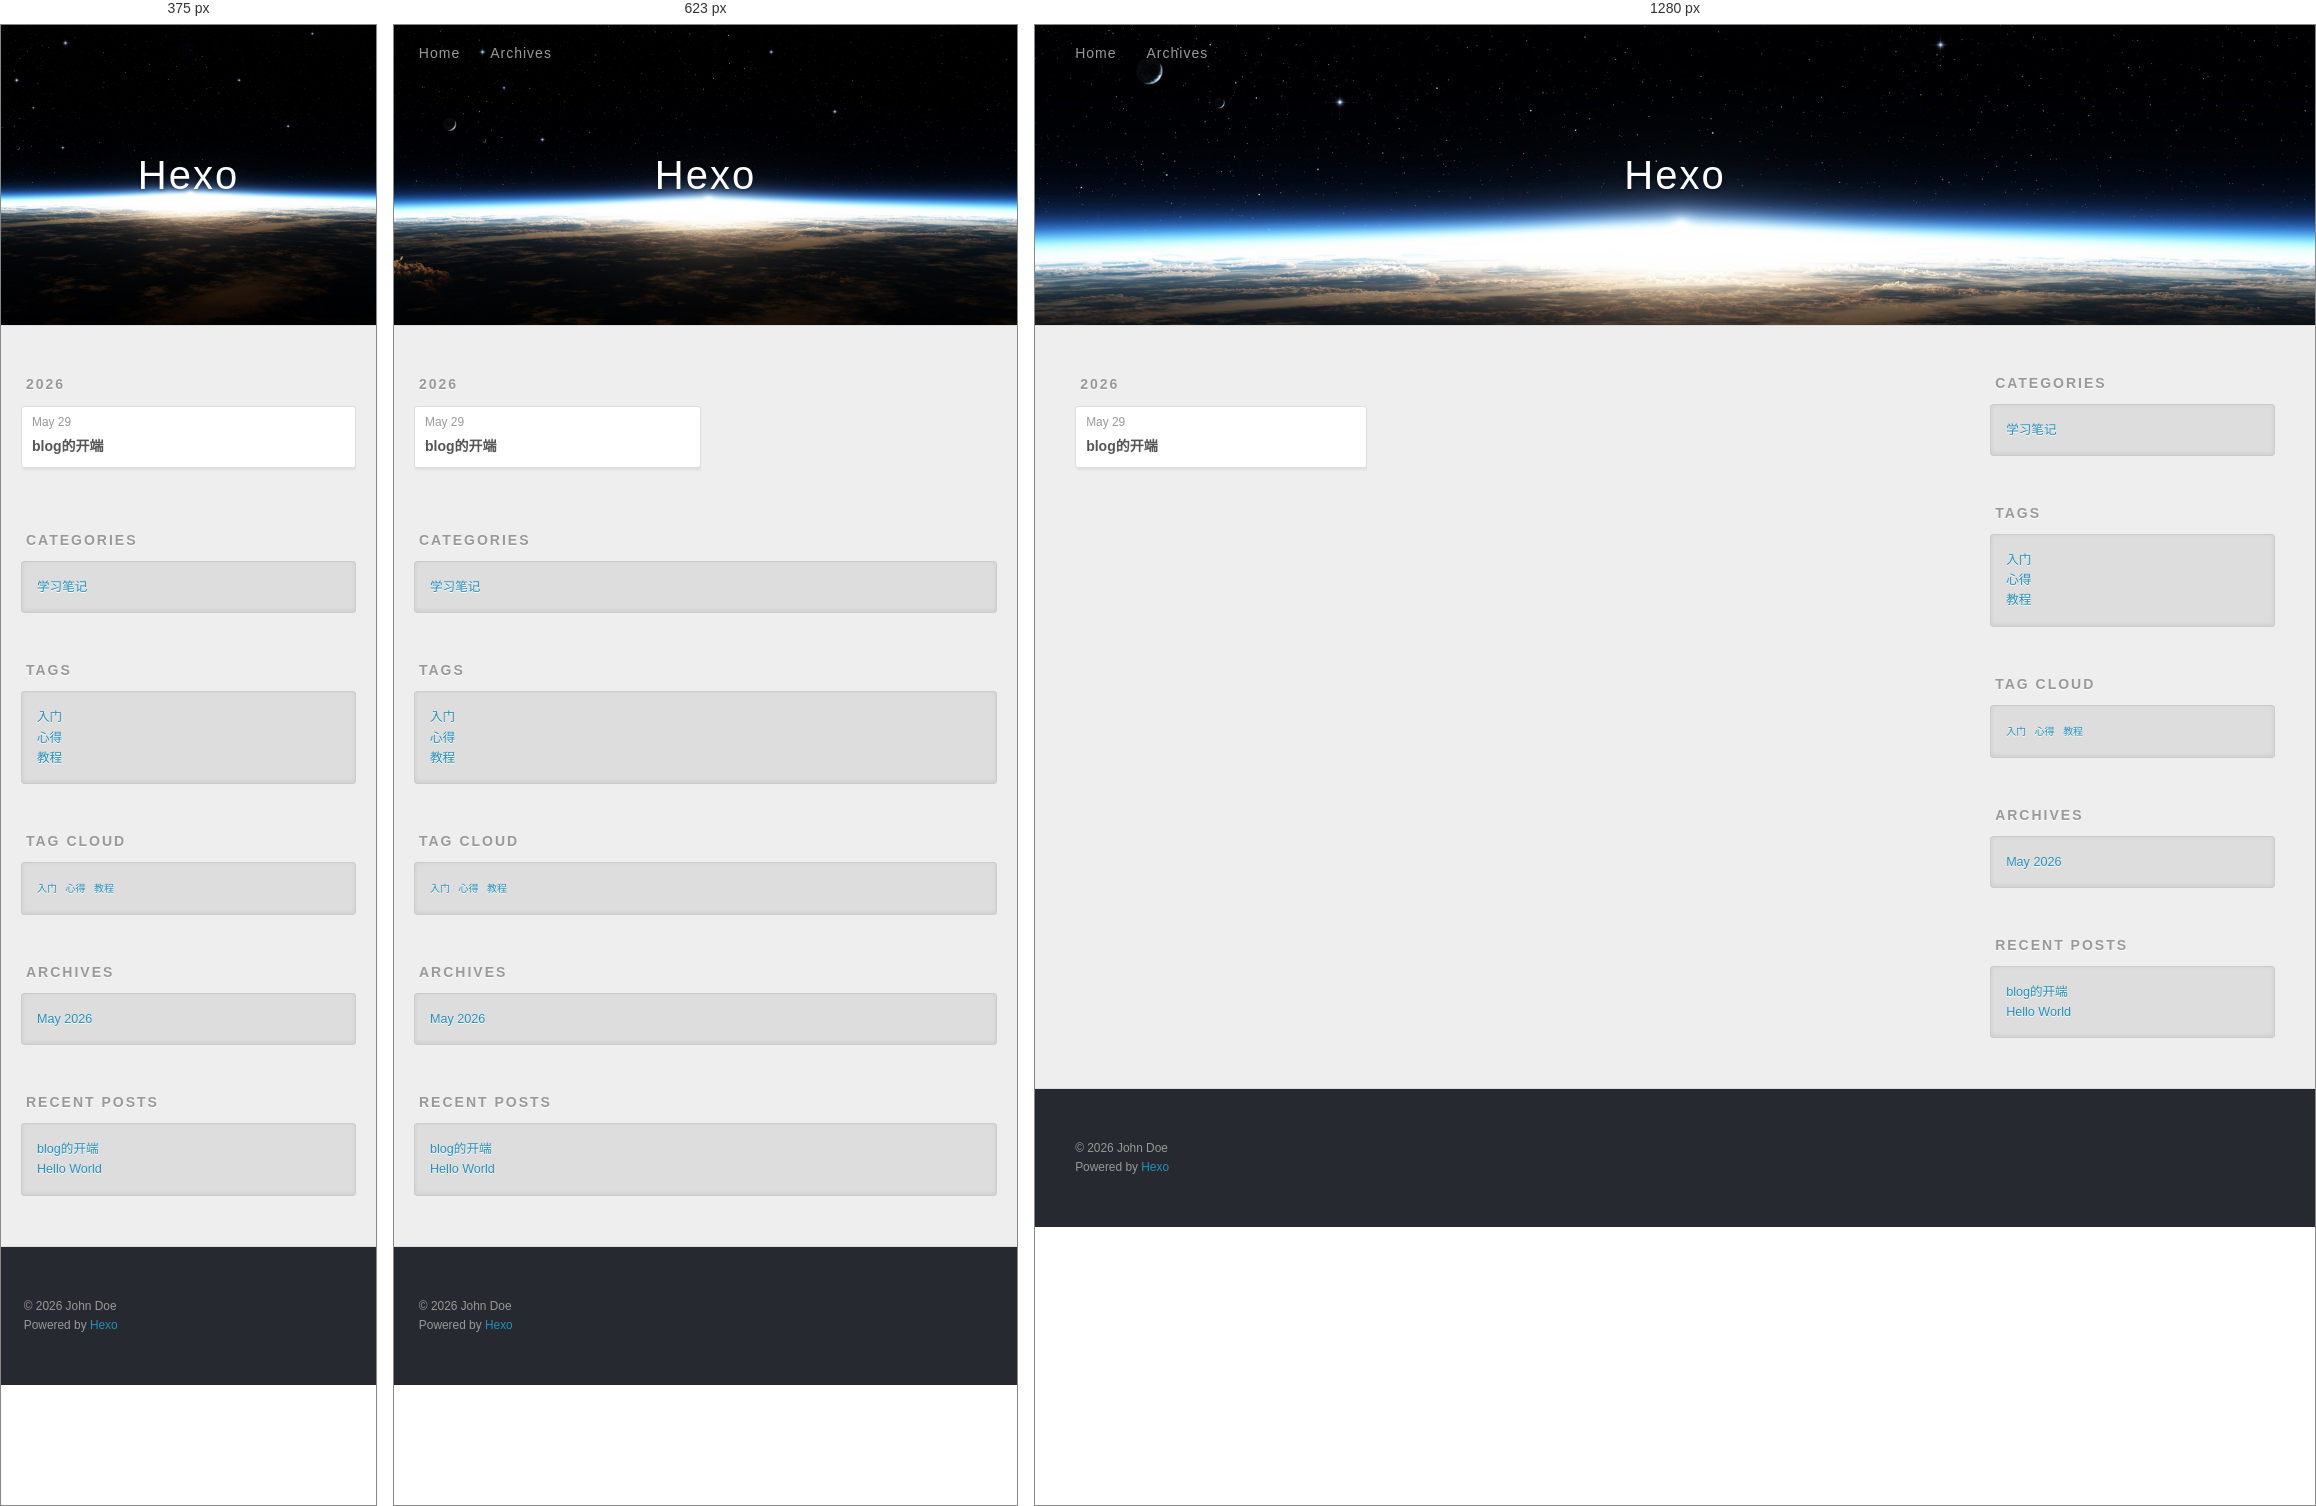
Rendered at 375 px, 623 px and 1280 px, left to right.

<!-- file: index.html -->
<!DOCTYPE html>
<html>
<head>
  <meta charset="utf-8">
  
  
  <title>Category: 学习笔记 | Hexo</title>
  <meta name="viewport" content="width=device-width, initial-scale=1, shrink-to-fit=no">
  <meta property="og:type" content="website">
<meta property="og:title" content="Hexo">
<meta property="og:url" content="http://example.com/categories/%E5%AD%A6%E4%B9%A0%E7%AC%94%E8%AE%B0/index.html">
<meta property="og:site_name" content="Hexo">
<meta property="og:locale" content="en_US">
<meta property="article:author" content="John Doe">
<meta name="twitter:card" content="summary">
  
    <link rel="alternate" href="/atom.xml" title="Hexo" type="application/atom+xml">
  
  
    <link rel="shortcut icon" href="/favicon.png">
  
  
  
<link rel="stylesheet" href="/css/style.css">

  
    
<link rel="stylesheet" href="/fancybox/jquery.fancybox.min.css">

  
  
<link rel="stylesheet" href="https://cdn.jsdelivr.net/npm/fork-awesome@1.2.0/css/fork-awesome.min.css">

<meta name="generator" content="Hexo 8.1.2"></head>

<body>
  <div id="container">
    <div id="wrap">
      <header id="header">
  <div id="banner"></div>
  <div id="header-outer" class="outer">
    <div id="header-title" class="inner">
      <h1 id="logo-wrap">
        <a href="/" id="logo">Hexo</a>
      </h1>
      
    </div>
    <div id="header-inner" class="inner">
      <nav id="main-nav">
        <a id="main-nav-toggle" class="nav-icon"><span class="fa fa-bars"></span></a>
        
          <a class="main-nav-link" href="/">Home</a>
        
          <a class="main-nav-link" href="/archives">Archives</a>
        
      </nav>
      <nav id="sub-nav">
        
        
          <a class="nav-icon" href="/atom.xml" title="RSS Feed"><span class="fa fa-rss"></span></a>
        
        <a class="nav-icon nav-search-btn" title="Search"><span class="fa fa-search"></span></a>
      </nav>
      <div id="search-form-wrap">
        <form action="//google.com/search" method="get" accept-charset="UTF-8" class="search-form"><input type="search" name="q" class="search-form-input" placeholder="Search"><button type="submit" class="search-form-submit">&#xF002;</button><input type="hidden" name="sitesearch" value="http://example.com"></form>
      </div>
    </div>
  </div>
</header>

      <div class="outer">
        <section id="main">
  
  
    
    
      
      
      <section class="archives-wrap">
        <div class="archive-year-wrap">
          <a href="/archives/2026" class="archive-year">2026</a>
        </div>
        <div class="archives">
    
    <article class="archive-article archive-type-post">
  <div class="archive-article-inner">
    <header class="archive-article-header">
      <a href="/2026/05/29/%E5%A6%82%E4%BD%95%E5%BB%BA%E7%AB%8BBlog%E5%88%B0github/" class="archive-article-date">
  <time class="dt-published" datetime="2026-05-29T13:35:40.000Z" itemprop="datePublished">May 29</time>
</a>
      
  
    <h1 itemprop="name">
      <a class="archive-article-title" href="/2026/05/29/%E5%A6%82%E4%BD%95%E5%BB%BA%E7%AB%8BBlog%E5%88%B0github/">blog的开端</a>
    </h1>
  

    </header>
  </div>
</article>
  
  
    </div></section>
  


</section>
        
          <aside id="sidebar">
  
    
  <div class="widget-wrap">
    <h3 class="widget-title">Categories</h3>
    <div class="widget">
      <ul class="category-list"><li class="category-list-item"><a class="category-list-link" href="/categories/%E5%AD%A6%E4%B9%A0%E7%AC%94%E8%AE%B0/">学习笔记</a></li></ul>
    </div>
  </div>


  
    
  <div class="widget-wrap">
    <h3 class="widget-title">Tags</h3>
    <div class="widget">
      <ul class="tag-list" itemprop="keywords"><li class="tag-list-item"><a class="tag-list-link" href="/tags/%E5%85%A5%E9%97%A8/" rel="tag">入门</a></li><li class="tag-list-item"><a class="tag-list-link" href="/tags/%E5%BF%83%E5%BE%97/" rel="tag">心得</a></li><li class="tag-list-item"><a class="tag-list-link" href="/tags/%E6%95%99%E7%A8%8B/" rel="tag">教程</a></li></ul>
    </div>
  </div>


  
    
  <div class="widget-wrap">
    <h3 class="widget-title">Tag Cloud</h3>
    <div class="widget tagcloud">
      <a href="/tags/%E5%85%A5%E9%97%A8/" style="font-size: 10px;">入门</a> <a href="/tags/%E5%BF%83%E5%BE%97/" style="font-size: 10px;">心得</a> <a href="/tags/%E6%95%99%E7%A8%8B/" style="font-size: 10px;">教程</a>
    </div>
  </div>

  
    
  <div class="widget-wrap">
    <h3 class="widget-title">Archives</h3>
    <div class="widget">
      <ul class="archive-list"><li class="archive-list-item"><a class="archive-list-link" href="/archives/2026/05/">May 2026</a></li></ul>
    </div>
  </div>


  
    
  <div class="widget-wrap">
    <h3 class="widget-title">Recent Posts</h3>
    <div class="widget">
      <ul>
        
          <li>
            <a href="/2026/05/29/%E5%A6%82%E4%BD%95%E5%BB%BA%E7%AB%8BBlog%E5%88%B0github/">blog的开端</a>
          </li>
        
          <li>
            <a href="/2026/05/29/hello-world/">Hello World</a>
          </li>
        
      </ul>
    </div>
  </div>

  
</aside>
        
      </div>
      <footer id="footer">
  
  <div class="outer">
    <div id="footer-info" class="inner">
      
      &copy; 2026 John Doe<br>
      Powered by <a href="https://hexo.io/" target="_blank">Hexo</a>
    </div>
  </div>
</footer>

    </div>
    <nav id="mobile-nav">
  
    <a href="/" class="mobile-nav-link">Home</a>
  
    <a href="/archives" class="mobile-nav-link">Archives</a>
  
</nav>
    


<script src="/js/jquery-3.6.4.min.js"></script>



  
<script src="/fancybox/jquery.fancybox.min.js"></script>




<script src="/js/script.js"></script>





  </div>
</body>
</html>

/* @media block from style.css */
@media screen and (min-width: 768px) {
  #main {
    display: inline;
    float: left;
    width: 73.33333333333333%;
    margin: 0 0.833333333333333%;
  }
}

/* @media block from style.css */
@media screen and (max-width: 479px) {
  .main-nav-link {
    display: none;
  }
}

/* @media block from style.css */
@media screen and (max-width: 479px) {
  #main-nav-toggle {
    display: block;
  }
}

/* @media block from style.css */
@media screen and (max-width: 479px) {
  #search-form-wrap {
    width: 100%;
    right: -100%;
  }
}

/* @media block from style.css */
@media screen and (min-width: 768px) {
  #article-nav {
    margin: 50px 0;
  }
  #article-nav:before {
    width: 8px;
    height: 8px;
    position: absolute;
    top: 50%;
    left: 50%;
    margin-top: -4px;
    margin-left: -4px;
    content: "";
    border-radius: 50%;
    background: #ddd;
    -webkit-box-shadow: 0 1px 2px #fff;
    box-shadow: 0 1px 2px #fff;
  }
}

/* @media block from style.css */
@media screen and (min-width: 768px) {
  .article-nav-link-wrap {
    width: 50%;
    margin-top: 0;
  }
}

/* @media block from style.css */
@media screen and (min-width: 768px) {
  #article-nav-newer {
    float: left;
    text-align: right;
    padding-right: 20px;
  }
}

/* @media block from style.css */
@media screen and (min-width: 768px) {
  #article-nav-older {
    float: right;
    text-align: left;
    padding-left: 20px;
  }
}

/* @media block from style.css */
@media screen and (min-width: 480px) and (max-width: 767px) {
  .archives {
    -webkit-column-count: 2;
    -moz-column-count: 2;
    column-count: 2;
  }
}

/* @media block from style.css */
@media screen and (min-width: 768px) {
  .archives {
    -webkit-column-count: 3;
    -moz-column-count: 3;
    column-count: 3;
  }
}

/* @media block from style.css */
@media screen and (max-width: 479px) {
  #page-nav .page-number {
    display: none;
  }
}

/* @media block from style.css */
@media screen and (max-width: 479px) {
  #mobile-nav {
    position: absolute;
    top: 0;
    left: 0;
    width: 280px;
    height: 100%;
    background: #191919;
    border-right: 1px solid #fff;
  }
}

/* @media block from style.css */
@media screen and (max-width: 479px) {
  .mobile-nav-link {
    display: block;
    color: #999;
    text-decoration: none;
    padding: 15px 20px;
    font-weight: bold;
  }
  .mobile-nav-link:hover {
    color: #fff;
  }
}

/* @media block from style.css */
@media screen and (min-width: 768px) {
  #sidebar {
    display: inline;
    float: left;
    width: 23.333333333333332%;
    margin: 0 0.833333333333333%;
  }
}

/* @media block from jquery.fancybox.min.css */
@media (max-width:576px){.fancybox-thumbs{width:110px}.fancybox-show-thumbs .fancybox-inner{right:110px}.fancybox-thumbs__list a{max-width:calc(100% - 10px)}}